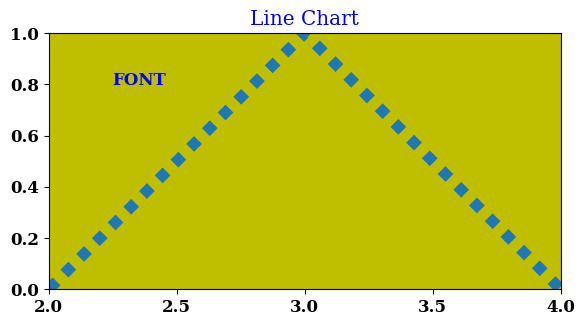

Source code (Python):
import matplotlib.pyplot as plt
import numpy as np

plt.rcParams["mathtext.fontset"] = "stix"
plt.rcParams["mathtext.bf"] = "bold"

# line properties in change
plt.rcParams["lines.linewidth"] = 8.0
plt.rcParams["lines.linestyle"] = "--"

# font properties in change
plt.rcParams["font.family"] = "serif"
#plt.rcParams["font.serif"] = "New Century Schoolbook"
plt.rcParams["font.style"] = "normal"
plt.rcParams["font.variant"] = "small-caps"
plt.rcParams["font.weight"] = "black"
plt.rcParams["font.size"] = 12.0

# text properties in change
plt.rcParams["text.color"] = "blue"

plt.axes([0.1, 0.1, 0.8, 0.8], frameon=True, facecolor="y", aspect="equal")
plt.plot(2+np.arange(3), [0, 1, 0], dashes=[1, 1])
plt.title("Line Chart", weight="normal")

# Add text in string 'FONT' to axis at location 'x', 'y', data
# coordinates
plt.text(2.25, 0.8, "FONT")

plt.xlim(2.0, 4.0)
#plt.xticks(weight="bold")
plt.locator_params(axis="x", tight=True, nbins=5)
plt.ylim(0.0, 1.0)
#plt.yticks(weight="bold")

plt.show()